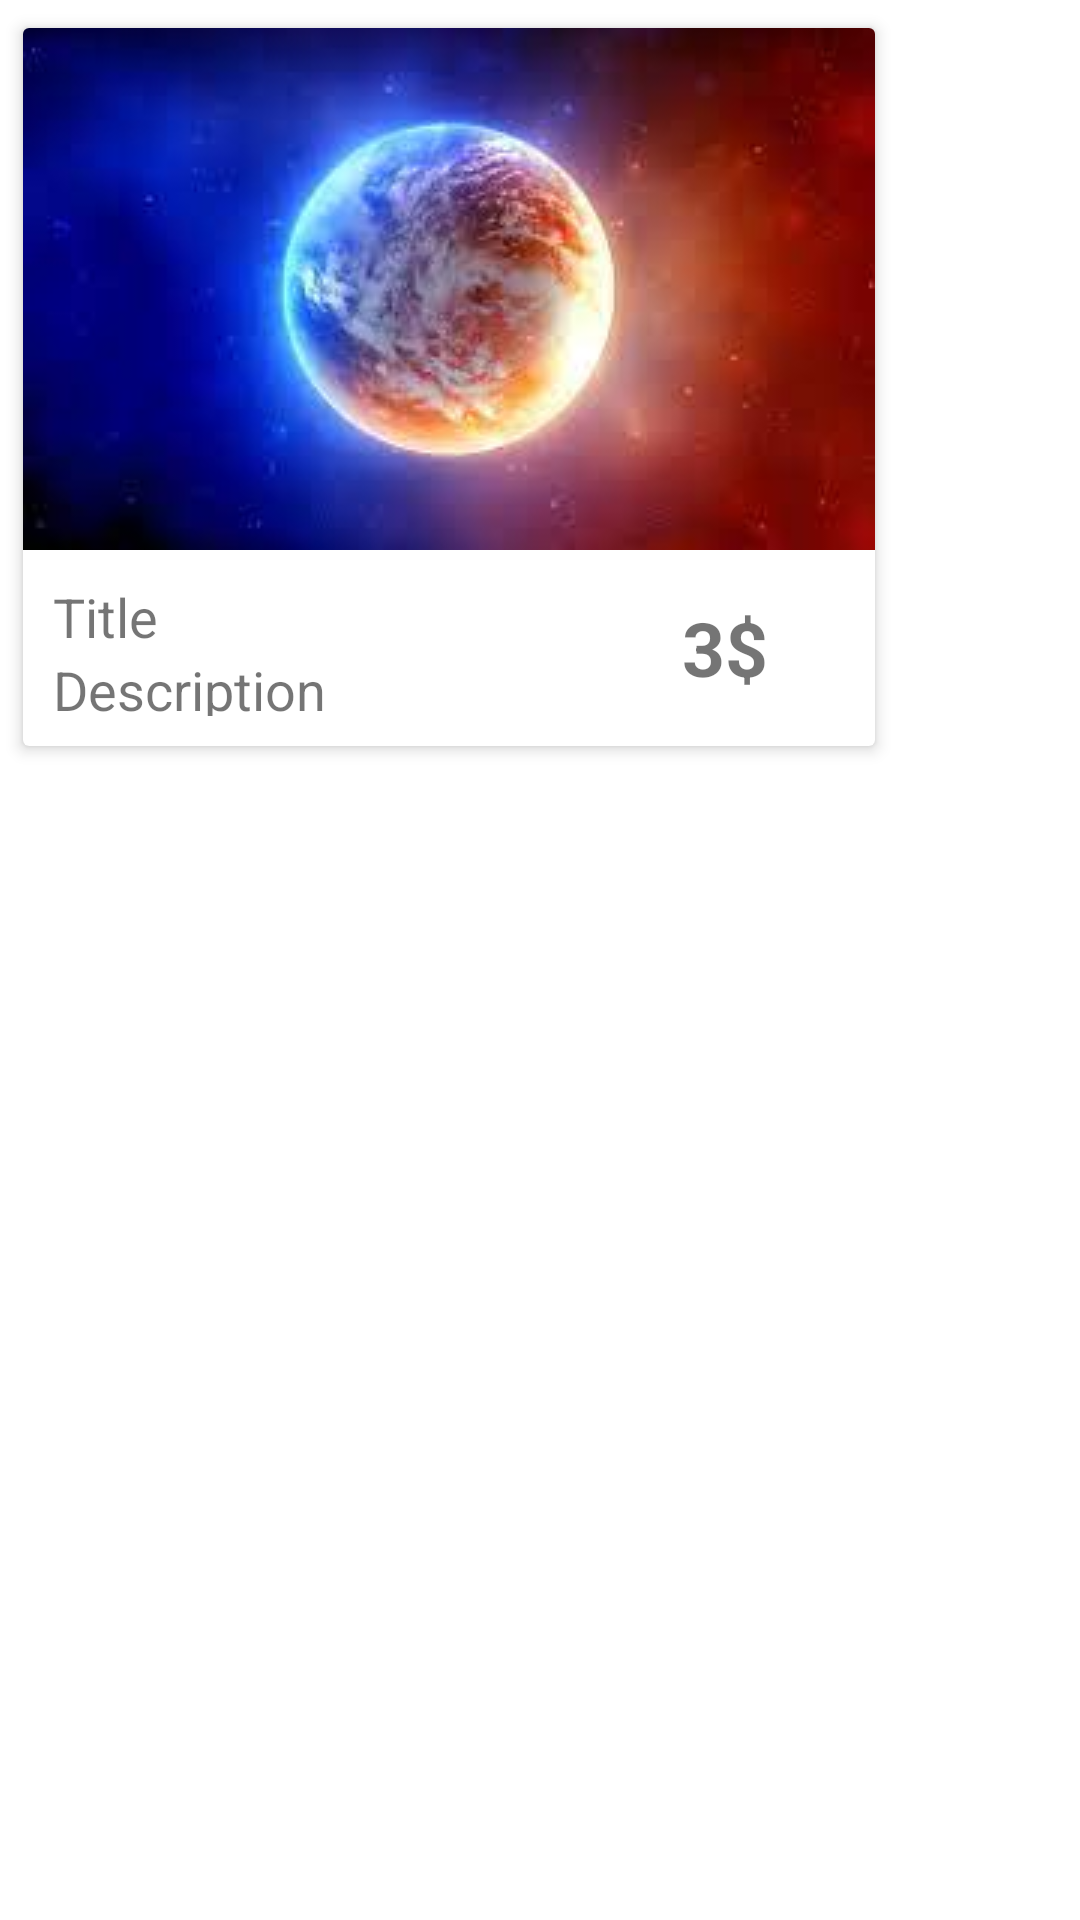

Write the Android layout XML for this screen, with the resource values it uses.
<!-- AndroidManifest.xml: application theme Theme.TesiApp -->
<!-- res/layout/recycler_row_item.xml -->
<?xml version="1.0" encoding="utf-8"?>
<LinearLayout xmlns:android="http://schemas.android.com/apk/res/android"
    android:layout_width="match_parent"
    android:layout_height="wrap_content"
    xmlns:app="http://schemas.android.com/apk/res-auto"
    android:orientation="vertical">
    
    <androidx.cardview.widget.CardView
        android:layout_width="wrap_content"
        android:layout_height="250dp"
        android:id="@+id/myCardView"
        app:cardElevation="3dp"
        android:layout_margin="4dp"
        app:cardUseCompatPadding="true">

        <LinearLayout
            android:layout_width="match_parent"
            android:layout_height="match_parent"
            android:weightSum="5.5"
            android:orientation="vertical">
            
            <ImageView
                android:layout_width="match_parent"
                android:layout_height="0dp"
                android:id="@+id/ivImage"
                android:layout_weight="4"
                android:scaleType="centerCrop"
                android:src="@drawable/im1"/>

            <LinearLayout
                android:layout_width="match_parent"
                android:layout_height="0dp"
                android:weightSum="2"
                android:layout_weight="1.5">

                <LinearLayout
                    android:layout_width="0dp"
                    android:layout_height="match_parent"
                    android:layout_weight="1.3"
                    android:padding="10dp"
                    android:orientation="vertical">

                    <TextView
                        android:layout_width="match_parent"
                        android:layout_height="wrap_content"
                        android:text="Title"
                        android:textSize="18sp"
                        android:maxLines="1"
                        android:id="@+id/tvTitle" />

                    <TextView
                        android:layout_width="match_parent"
                        android:layout_height="wrap_content"
                        android:text="Description"
                        android:textSize="18sp"
                        android:maxLines="1"
                        android:id="@+id/tvDescription" />

                </LinearLayout>
                
                <LinearLayout
                    android:layout_width="0dp"
                    android:layout_height="match_parent"
                    android:layout_weight=".7"
                    android:gravity="center">

                    <TextView
                        android:layout_width="match_parent"
                        android:layout_height="wrap_content"
                        android:text="3$"
                        android:textSize="25sp"
                        android:textAlignment="center"
                        android:textColor="@color/primary"
                        android:id="@+id/tvPrice"
                        android:textStyle="bold"/>

                </LinearLayout>
                
            </LinearLayout>

        </LinearLayout>

    </androidx.cardview.widget.CardView>

</LinearLayout>
<!-- resources referenced by this layout -->
<resources>
  <!-- drawable im1: jpeg bitmap (drawable, 4924 bytes) -->
  <style name="Theme.TesiApp" parent="Theme.MaterialComponents.DayNight.NoActionBar">
          <item name="colorPrimary">@color/primary</item>
          <item name="android:statusBarColor" tools:targetApi="l">@color/primary</item>
      </style>
</resources>
